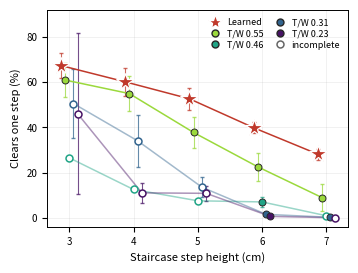

Here is the Python script that generated this plot: (Note: this script raises an exception after producing the figure.)
"""Fig. 4 TOP panel from whatever has finished. Reference only.

Cells backed by fewer than 10 checkpoints are drawn hollow with dashed lines --
they are not publishable and the ordering they show is wrong at 3-5 cm.
"""
import os
import numpy as np
import matplotlib
matplotlib.use("Agg")
import matplotlib.pyplot as plt
from matplotlib.lines import Line2D

OUT = os.path.expanduser("~/Downloads/DoubleBee_fig4_top_PARTIAL")
LEARNED, MEC, MEW = "#c0392b", "0.15", 0.7
H = [3, 4, 5, 6, 7]
# arm -> (tw, [(mean, se, n_ckpt) per height])
D = {
 "Learned":  (None, [(67.3,5.6,10),(60.1,6.1,10),(52.6,4.8,10),(39.8,2.5,10),(28.1,2.4,10)]),
 "T/W 0.55": (0.55, [(60.9,7.3,10),(54.9,7.7,10),(37.7,6.7,10),(22.5,6.2,10),(8.9,5.9,10)]),
 "T/W 0.46": (0.46, [(26.5,0.0,1),(12.5,0.0,1),(7.5,0.0,1),(7.0,2.3,10),(0.9,0.6,9)]),
 "T/W 0.31": (0.31, [(50.5,15.4,3),(34.0,11.5,2),(13.5,4.3,3),(1.5,0.5,10),(0.2,0.1,10)]),
 "T/W 0.23": (0.23, [(46.0,35.5,2),(11.0,4.5,2),(10.8,3.2,2),(0.6,0.2,10),(0.0,0.0,9)]),
}
tws = sorted({v[0] for v in D.values() if v[0] is not None})
ramp = plt.cm.viridis(np.linspace(0.05, 0.85, len(tws)))
col = {t: ramp[i] for i, t in enumerate(tws)}

plt.rcParams.update({"font.size": 8, "axes.labelsize": 8, "xtick.labelsize": 7,
                     "ytick.labelsize": 7, "legend.fontsize": 6.5,
                     "axes.linewidth": 0.7})
fig, ax = plt.subplots(figsize=(3.45, 2.6))
dodge = np.linspace(-0.13, 0.13, len(D))

for i, (name, (tw, cells)) in enumerate(D.items()):
    c = LEARNED if tw is None else col[tw]
    xs = np.array(H, float) + dodge[i]
    ys = np.array([m for m, _, _ in cells])
    es = np.array([e for _, e, _ in cells])
    ns = np.array([n for _, _, n in cells])
    full = ns >= 10
    # solid where complete, dashed where partial
    ax.plot(xs, ys, "-", color=c, lw=1.1, zorder=3,
            alpha=1.0 if full.all() else 0.45)
    ax.errorbar(xs, ys, yerr=es, fmt="none", ecolor=c, elinewidth=0.8,
                capsize=1.6, alpha=0.75, zorder=2)
    m = "*" if tw is None else "o"
    ms = 13 if tw is None else 5
    ax.plot(xs[full], ys[full], m, color=c, ms=ms,
            mec="white" if tw is None else MEC, mew=0.9 if tw is None else MEW,
            zorder=4)
    if (~full).any():
        ax.plot(xs[~full], ys[~full], m, color="white", ms=ms, mec=c, mew=1.1,
                zorder=4)

ax.set_xlabel("Staircase step height (cm)")
ax.set_ylabel("Clears one step (%)")
ax.set_xticks(H)
ax.grid(alpha=0.25, lw=0.5)
ax.set_ylim(-4, 92)
handles = [Line2D([], [], marker="*" if D[k][0] is None else "o",
                  color=LEARNED if D[k][0] is None else col[D[k][0]],
                  ls="none", ms=11 if D[k][0] is None else 5,
                  mec="white" if D[k][0] is None else MEC, label=k) for k in D]
handles.append(Line2D([], [], marker="o", color="white", mec="0.4", mew=1.1,
                      ls="none", ms=5, label="incomplete"))
ax.legend(handles=handles, frameon=False, ncol=2, loc="upper right",
          handletextpad=0.3, columnspacing=0.8, labelspacing=0.25)
fig.tight_layout(pad=0.3)
fig.savefig(OUT + ".pdf", bbox_inches="tight")
fig.savefig(OUT + ".png", dpi=220, bbox_inches="tight")
print("wrote", OUT + ".pdf")
